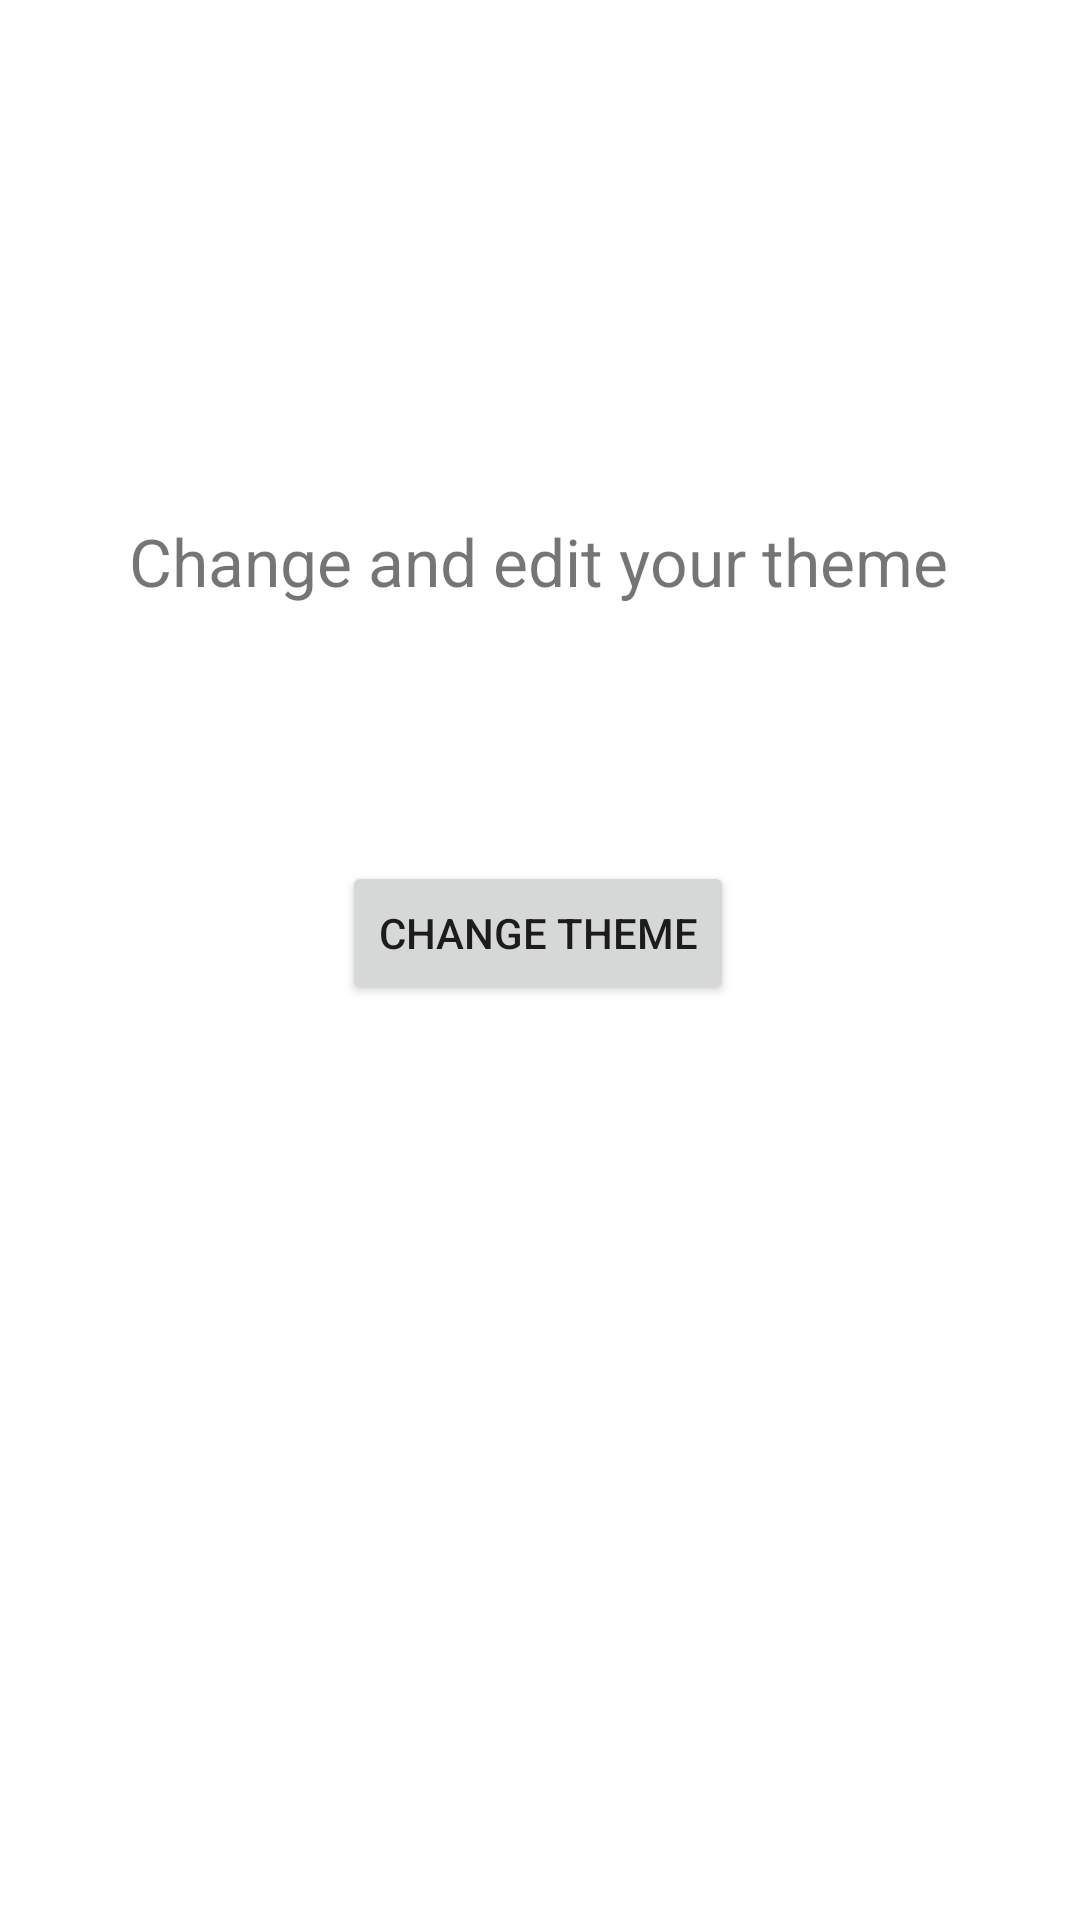

Android layout source for this screen:
<!-- AndroidManifest.xml: application theme Theme.Capstone1 -->
<!-- res/layout/activity_dark_mode.xml -->
<?xml version="1.0" encoding="utf-8"?>
<androidx.constraintlayout.widget.ConstraintLayout
    xmlns:android="http://schemas.android.com/apk/res/android"
    xmlns:app="http://schemas.android.com/apk/res-auto"
    xmlns:tools="http://schemas.android.com/tools"
    android:layout_width="match_parent"
    android:layout_height="match_parent"
    tools:context=".darkMode">

    <TextView
        android:id="@+id/txt_info_theme"
        android:layout_width="wrap_content"
        android:layout_height="wrap_content"
        android:text="Change and edit your theme"
        android:textSize="22sp"
        app:layout_constraintBottom_toBottomOf="parent"
        app:layout_constraintHorizontal_bias="0.496"
        app:layout_constraintLeft_toLeftOf="parent"
        app:layout_constraintRight_toRightOf="parent"
        app:layout_constraintTop_toTopOf="parent"
        app:layout_constraintVertical_bias="0.282" />

    <Button
        android:id="@+id/btn_change_theme"
        android:layout_width="wrap_content"
        android:layout_height="wrap_content"
        android:layout_marginStart="16dp"
        android:layout_marginEnd="16dp"
        android:layout_marginBottom="304dp"
        android:text="Change theme"
        app:layout_constraintBottom_toBottomOf="parent"
        app:layout_constraintEnd_toEndOf="parent"
        app:layout_constraintHorizontal_bias="0.497"
        app:layout_constraintStart_toStartOf="parent"
        app:layout_constraintTop_toBottomOf="@+id/txt_info_theme"
        app:layout_constraintVertical_bias="0.988" />

</androidx.constraintlayout.widget.ConstraintLayout>
<!-- resources referenced by this layout -->
<resources>
  <style name="Theme.Capstone1" parent="Theme.MaterialComponents.DayNight.NoActionBar">
          
          <item name="colorPrimary">@color/purple_500</item>
          <item name="colorPrimaryVariant">@color/purple_700</item>
          <item name="colorPrimaryDark">@color/black</item>
          <item name="colorAccent">@color/white</item>
          
          <item name="colorSecondary">@color/teal_200</item>
          <item name="colorSecondaryVariant">@color/teal_700</item>
          <item name="colorOnSecondary">@color/black</item>
          
          <item name="android:statusBarColor" tools:targetApi="l">?attr/colorPrimaryVariant</item>
          
      </style>
  <!-- not gathered from this repository: default colours our renderer supplied (Android Studio template values) -->
  <color name="purple_500">#FF6200EE</color>
  <color name="purple_700">#FF3700B3</color>
  <color name="teal_200">#FF03DAC5</color>
  <color name="teal_700">#FF018786</color>
  <color name="black">#FF000000</color>
  <color name="white">#FFFFFFFF</color>
</resources>
